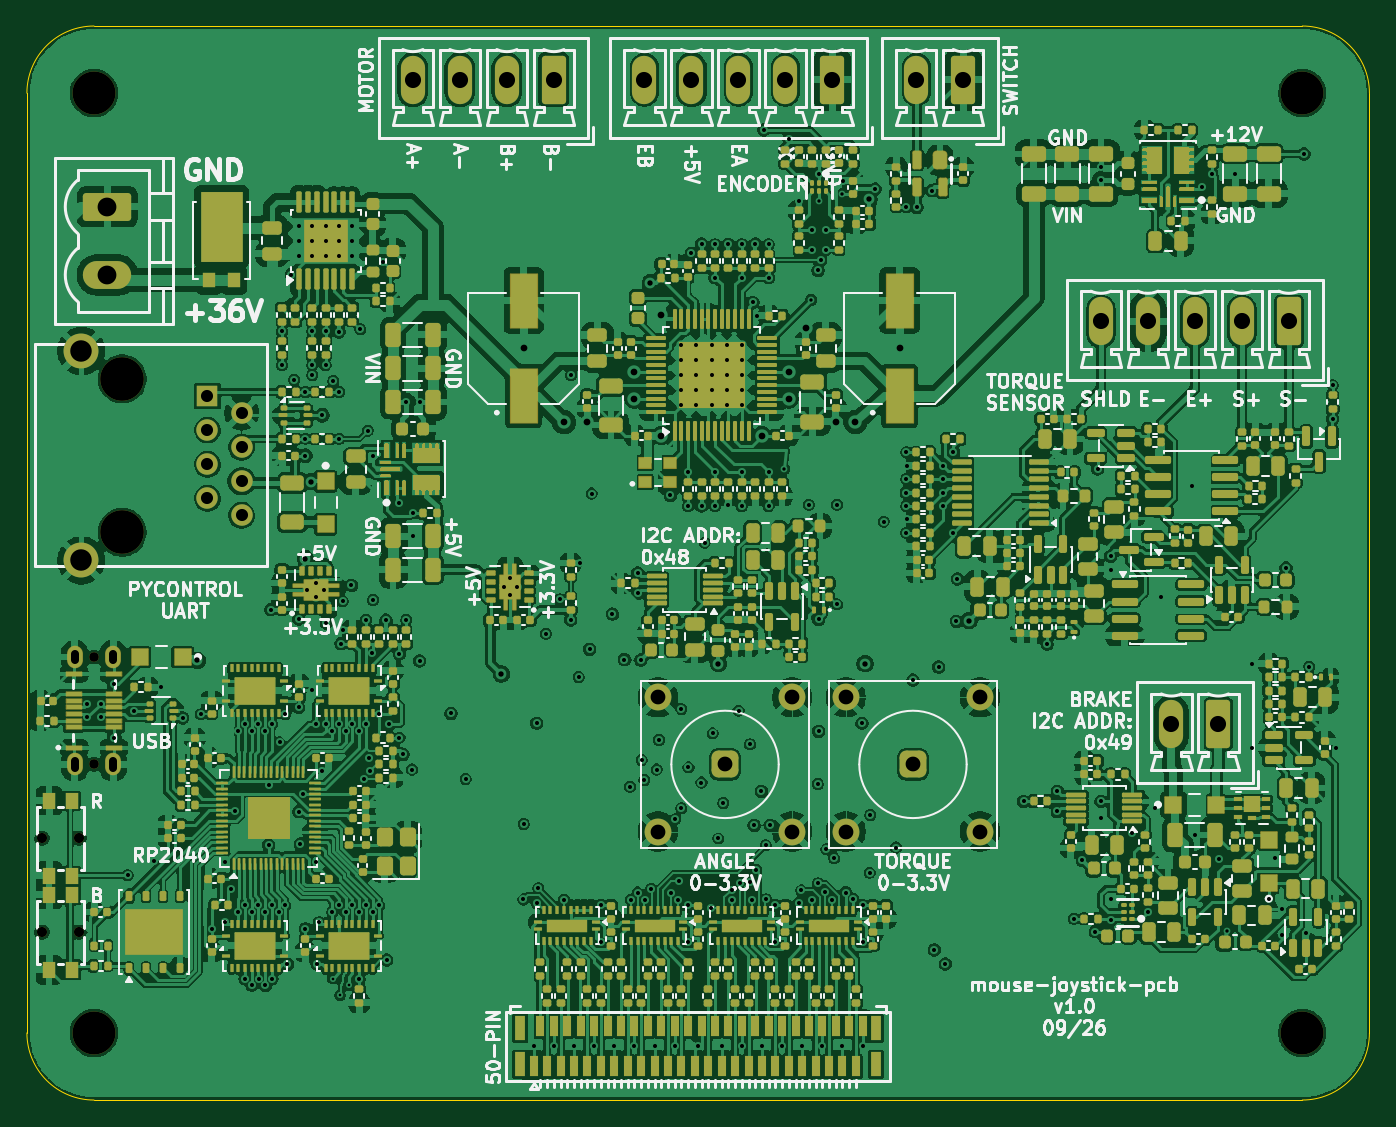
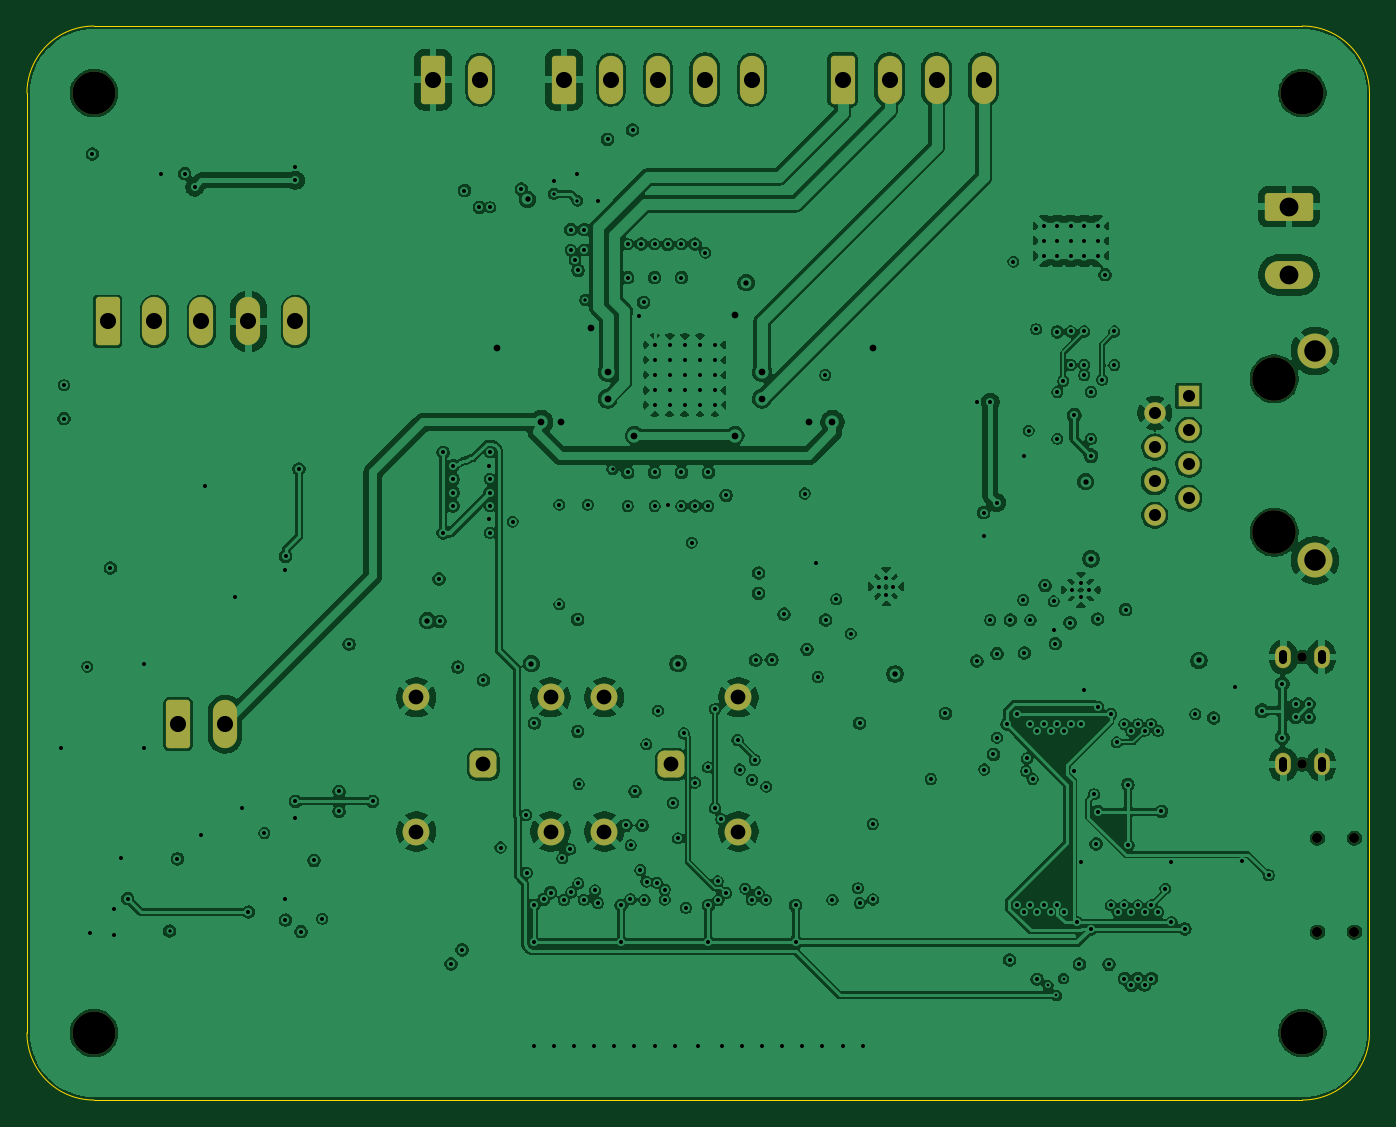
Circuit board: 10 layer files. Board 100.0 x 80.0 mm.
- bottom_copper: mouse-joystick-pcb-B_Cu.gbl (424558 bytes)
- bottom_mask: mouse-joystick-pcb-B_Mask.gbs (3530 bytes)
- paste: mouse-joystick-pcb-B_Paste.gbp (462 bytes)
- bottom_silk: mouse-joystick-pcb-B_Silkscreen.gbo (3540 bytes)
- outline: mouse-joystick-pcb-Edge_Cuts.gm1 (842 bytes)
- top_copper: mouse-joystick-pcb-F_Cu.gtl (1000655 bytes)
- top_mask: mouse-joystick-pcb-F_Mask.gts (59862 bytes)
- paste: mouse-joystick-pcb-F_Paste.gtp (61298 bytes)
- top_silk: mouse-joystick-pcb-F_Silkscreen.gto (235422 bytes)
- drill: mouse-joystick-pcb.drl (8650 bytes)

=== bottom_copper: mouse-joystick-pcb-B_Cu.gbl (424558 bytes, source omitted) ===
=== bottom_mask: mouse-joystick-pcb-B_Mask.gbs ===
%TF.GenerationSoftware,KiCad,Pcbnew,10.0.6*%
%TF.CreationDate,2026-09-21T03:22:53-04:00*%
%TF.ProjectId,mouse-joystick-pcb,6d6f7573-652d-46a6-9f79-737469636b2d,1.0*%
%TF.SameCoordinates,Original*%
%TF.FileFunction,Soldermask,Bot*%
%TF.FilePolarity,Negative*%
%FSLAX46Y46*%
G04 Gerber Fmt 4.6, Leading zero omitted, Abs format (unit mm)*
G04 Created by KiCad (PCBNEW 10.0.6) date 2026-09-21 03:22:53*
%MOMM*%
%LPD*%
G01*
G04 APERTURE LIST*
G04 Aperture macros list*
%AMRoundRect*
0 Rectangle with rounded corners*
0 $1 Rounding radius*
0 $2 $3 $4 $5 $6 $7 $8 $9 X,Y pos of 4 corners*
0 Add a 4 corners polygon primitive as box body*
4,1,4,$2,$3,$4,$5,$6,$7,$8,$9,$2,$3,0*
0 Add four circle primitives for the rounded corners*
1,1,$1+$1,$2,$3*
1,1,$1+$1,$4,$5*
1,1,$1+$1,$6,$7*
1,1,$1+$1,$8,$9*
0 Add four rect primitives between the rounded corners*
20,1,$1+$1,$2,$3,$4,$5,0*
20,1,$1+$1,$4,$5,$6,$7,0*
20,1,$1+$1,$6,$7,$8,$9,0*
20,1,$1+$1,$8,$9,$2,$3,0*%
G04 Aperture macros list end*
%ADD10RoundRect,0.250000X0.650000X1.550000X-0.650000X1.550000X-0.650000X-1.550000X0.650000X-1.550000X0*%
%ADD11O,1.800000X3.600000*%
%ADD12C,0.750000*%
%ADD13RoundRect,0.249999X-1.550001X0.790001X-1.550001X-0.790001X1.550001X-0.790001X1.550001X0.790001X0*%
%ADD14O,3.600000X2.080000*%
%ADD15RoundRect,0.500000X-0.500000X-0.500000X0.500000X-0.500000X0.500000X0.500000X-0.500000X0.500000X0*%
%ADD16C,2.000000*%
%ADD17C,3.200000*%
%ADD18RoundRect,0.500000X0.500000X0.500000X-0.500000X0.500000X-0.500000X-0.500000X0.500000X-0.500000X0*%
%ADD19C,3.250000*%
%ADD20R,1.600000X1.600000*%
%ADD21C,1.600000*%
%ADD22C,2.600000*%
%ADD23C,0.710000*%
%ADD24O,1.180000X1.680000*%
G04 APERTURE END LIST*
D10*
%TO.C,J1103*%
X147425000Y-59000000D03*
D11*
X143925000Y-59000000D03*
X140425000Y-59000000D03*
X136925000Y-59000000D03*
X133425000Y-59000000D03*
%TD*%
D12*
%TO.C,SW601*%
X91300000Y-122500000D03*
X88550000Y-122500000D03*
%TD*%
D13*
%TO.C,J501*%
X93425000Y-68460000D03*
D14*
X93425000Y-73540000D03*
%TD*%
D15*
%TO.C,J901*%
X153425000Y-110000000D03*
D16*
X148425000Y-105000000D03*
X148425000Y-115000000D03*
X158425000Y-105000000D03*
X158425000Y-115000000D03*
%TD*%
D17*
%TO.C,H103*%
X182425000Y-130000000D03*
%TD*%
%TO.C,H101*%
X92425000Y-60000000D03*
%TD*%
D18*
%TO.C,J1101*%
X139425000Y-110000000D03*
D16*
X144425000Y-115000000D03*
X144425000Y-105000000D03*
X134425000Y-115000000D03*
X134425000Y-105000000D03*
%TD*%
D10*
%TO.C,J1801*%
X176175000Y-107000000D03*
D11*
X172675000Y-107000000D03*
%TD*%
D10*
%TO.C,J1102*%
X126675000Y-59000000D03*
D11*
X123175000Y-59000000D03*
X119675000Y-59000000D03*
X116175000Y-59000000D03*
%TD*%
D12*
%TO.C,SW602*%
X91300000Y-115500000D03*
X88550000Y-115500000D03*
%TD*%
D17*
%TO.C,H102*%
X182425000Y-60000000D03*
%TD*%
D19*
%TO.C,J301*%
X94525000Y-81285000D03*
X94525000Y-92715000D03*
D20*
X100875000Y-82555000D03*
D21*
X103415000Y-83825000D03*
X100875000Y-85095000D03*
X103415000Y-86365000D03*
X100875000Y-87635000D03*
X103415000Y-88905000D03*
X100875000Y-90175000D03*
X103415000Y-91445000D03*
D22*
X91475000Y-79200000D03*
X91475000Y-94800000D03*
%TD*%
D23*
%TO.C,J201*%
X92425000Y-110000000D03*
X92425000Y-102000000D03*
D24*
X90995000Y-110000000D03*
X90995000Y-102000000D03*
X93855000Y-110000000D03*
X93855000Y-102000000D03*
%TD*%
D10*
%TO.C,J1601*%
X157175000Y-59000000D03*
D11*
X153675000Y-59000000D03*
%TD*%
D17*
%TO.C,H104*%
X92425000Y-130000000D03*
%TD*%
D10*
%TO.C,J2001*%
X181425000Y-77000000D03*
D11*
X177925000Y-77000000D03*
X174425000Y-77000000D03*
X170925000Y-77000000D03*
X167425000Y-77000000D03*
%TD*%
M02*

=== paste: mouse-joystick-pcb-B_Paste.gbp ===
%TF.GenerationSoftware,KiCad,Pcbnew,10.0.6*%
%TF.CreationDate,2026-09-21T03:22:53-04:00*%
%TF.ProjectId,mouse-joystick-pcb,6d6f7573-652d-46a6-9f79-737469636b2d,1.0*%
%TF.SameCoordinates,Original*%
%TF.FileFunction,Paste,Bot*%
%TF.FilePolarity,Positive*%
%FSLAX46Y46*%
G04 Gerber Fmt 4.6, Leading zero omitted, Abs format (unit mm)*
G04 Created by KiCad (PCBNEW 10.0.6) date 2026-09-21 03:22:53*
%MOMM*%
%LPD*%
G01*
G04 APERTURE LIST*
G04 APERTURE END LIST*
M02*

=== bottom_silk: mouse-joystick-pcb-B_Silkscreen.gbo ===
%TF.GenerationSoftware,KiCad,Pcbnew,10.0.6*%
%TF.CreationDate,2026-09-21T03:22:53-04:00*%
%TF.ProjectId,mouse-joystick-pcb,6d6f7573-652d-46a6-9f79-737469636b2d,1.0*%
%TF.SameCoordinates,Original*%
%TF.FileFunction,Legend,Bot*%
%TF.FilePolarity,Positive*%
%FSLAX46Y46*%
G04 Gerber Fmt 4.6, Leading zero omitted, Abs format (unit mm)*
G04 Created by KiCad (PCBNEW 10.0.6) date 2026-09-21 03:22:53*
%MOMM*%
%LPD*%
G01*
G04 APERTURE LIST*
G04 Aperture macros list*
%AMRoundRect*
0 Rectangle with rounded corners*
0 $1 Rounding radius*
0 $2 $3 $4 $5 $6 $7 $8 $9 X,Y pos of 4 corners*
0 Add a 4 corners polygon primitive as box body*
4,1,4,$2,$3,$4,$5,$6,$7,$8,$9,$2,$3,0*
0 Add four circle primitives for the rounded corners*
1,1,$1+$1,$2,$3*
1,1,$1+$1,$4,$5*
1,1,$1+$1,$6,$7*
1,1,$1+$1,$8,$9*
0 Add four rect primitives between the rounded corners*
20,1,$1+$1,$2,$3,$4,$5,0*
20,1,$1+$1,$4,$5,$6,$7,0*
20,1,$1+$1,$6,$7,$8,$9,0*
20,1,$1+$1,$8,$9,$2,$3,0*%
G04 Aperture macros list end*
%ADD10RoundRect,0.250000X0.650000X1.550000X-0.650000X1.550000X-0.650000X-1.550000X0.650000X-1.550000X0*%
%ADD11O,1.800000X3.600000*%
%ADD12C,0.750000*%
%ADD13RoundRect,0.249999X-1.550001X0.790001X-1.550001X-0.790001X1.550001X-0.790001X1.550001X0.790001X0*%
%ADD14O,3.600000X2.080000*%
%ADD15RoundRect,0.500000X-0.500000X-0.500000X0.500000X-0.500000X0.500000X0.500000X-0.500000X0.500000X0*%
%ADD16C,2.000000*%
%ADD17C,3.200000*%
%ADD18RoundRect,0.500000X0.500000X0.500000X-0.500000X0.500000X-0.500000X-0.500000X0.500000X-0.500000X0*%
%ADD19C,3.250000*%
%ADD20R,1.600000X1.600000*%
%ADD21C,1.600000*%
%ADD22C,2.600000*%
%ADD23C,0.710000*%
%ADD24O,1.180000X1.680000*%
G04 APERTURE END LIST*
%LPC*%
D10*
%TO.C,J1103*%
X147425000Y-59000000D03*
D11*
X143925000Y-59000000D03*
X140425000Y-59000000D03*
X136925000Y-59000000D03*
X133425000Y-59000000D03*
%TD*%
D12*
%TO.C,SW601*%
X91300000Y-122500000D03*
X88550000Y-122500000D03*
%TD*%
D13*
%TO.C,J501*%
X93425000Y-68460000D03*
D14*
X93425000Y-73540000D03*
%TD*%
D15*
%TO.C,J901*%
X153425000Y-110000000D03*
D16*
X148425000Y-105000000D03*
X148425000Y-115000000D03*
X158425000Y-105000000D03*
X158425000Y-115000000D03*
%TD*%
D17*
%TO.C,H103*%
X182425000Y-130000000D03*
%TD*%
%TO.C,H101*%
X92425000Y-60000000D03*
%TD*%
D18*
%TO.C,J1101*%
X139425000Y-110000000D03*
D16*
X144425000Y-115000000D03*
X144425000Y-105000000D03*
X134425000Y-115000000D03*
X134425000Y-105000000D03*
%TD*%
D10*
%TO.C,J1801*%
X176175000Y-107000000D03*
D11*
X172675000Y-107000000D03*
%TD*%
D10*
%TO.C,J1102*%
X126675000Y-59000000D03*
D11*
X123175000Y-59000000D03*
X119675000Y-59000000D03*
X116175000Y-59000000D03*
%TD*%
D12*
%TO.C,SW602*%
X91300000Y-115500000D03*
X88550000Y-115500000D03*
%TD*%
D17*
%TO.C,H102*%
X182425000Y-60000000D03*
%TD*%
D19*
%TO.C,J301*%
X94525000Y-81285000D03*
X94525000Y-92715000D03*
D20*
X100875000Y-82555000D03*
D21*
X103415000Y-83825000D03*
X100875000Y-85095000D03*
X103415000Y-86365000D03*
X100875000Y-87635000D03*
X103415000Y-88905000D03*
X100875000Y-90175000D03*
X103415000Y-91445000D03*
D22*
X91475000Y-79200000D03*
X91475000Y-94800000D03*
%TD*%
D23*
%TO.C,J201*%
X92425000Y-110000000D03*
X92425000Y-102000000D03*
D24*
X90995000Y-110000000D03*
X90995000Y-102000000D03*
X93855000Y-110000000D03*
X93855000Y-102000000D03*
%TD*%
D10*
%TO.C,J1601*%
X157175000Y-59000000D03*
D11*
X153675000Y-59000000D03*
%TD*%
D17*
%TO.C,H104*%
X92425000Y-130000000D03*
%TD*%
D10*
%TO.C,J2001*%
X181425000Y-77000000D03*
D11*
X177925000Y-77000000D03*
X174425000Y-77000000D03*
X170925000Y-77000000D03*
X167425000Y-77000000D03*
%TD*%
%LPD*%
M02*

=== outline: mouse-joystick-pcb-Edge_Cuts.gm1 ===
%TF.GenerationSoftware,KiCad,Pcbnew,10.0.6*%
%TF.CreationDate,2026-09-21T03:22:53-04:00*%
%TF.ProjectId,mouse-joystick-pcb,6d6f7573-652d-46a6-9f79-737469636b2d,1.0*%
%TF.SameCoordinates,Original*%
%TF.FileFunction,Profile,NP*%
%FSLAX46Y46*%
G04 Gerber Fmt 4.6, Leading zero omitted, Abs format (unit mm)*
G04 Created by KiCad (PCBNEW 10.0.6) date 2026-09-21 03:22:53*
%MOMM*%
%LPD*%
G01*
G04 APERTURE LIST*
%TA.AperFunction,Profile*%
%ADD10C,0.050000*%
%TD*%
G04 APERTURE END LIST*
D10*
X87425000Y-60000000D02*
X87425000Y-60000000D01*
G75*
G02*
X92425000Y-55000000I5000000J0D01*
G01*
X182425000Y-55000000D01*
G75*
G02*
X187425000Y-60000000I0J-5000000D01*
G01*
X187425000Y-130000000D01*
G75*
G02*
X182425000Y-135000000I-5000000J0D01*
G01*
X92425000Y-135000000D01*
G75*
G02*
X87425000Y-130000000I0J5000000D01*
G01*
X87425000Y-60000000D01*
M02*

=== top_copper: mouse-joystick-pcb-F_Cu.gtl (1000655 bytes, source omitted) ===
=== top_mask: mouse-joystick-pcb-F_Mask.gts (59862 bytes, source omitted) ===
=== paste: mouse-joystick-pcb-F_Paste.gtp (61298 bytes, source omitted) ===
=== top_silk: mouse-joystick-pcb-F_Silkscreen.gto (235422 bytes, source omitted) ===
=== drill: mouse-joystick-pcb.drl (8650 bytes, source omitted) ===
